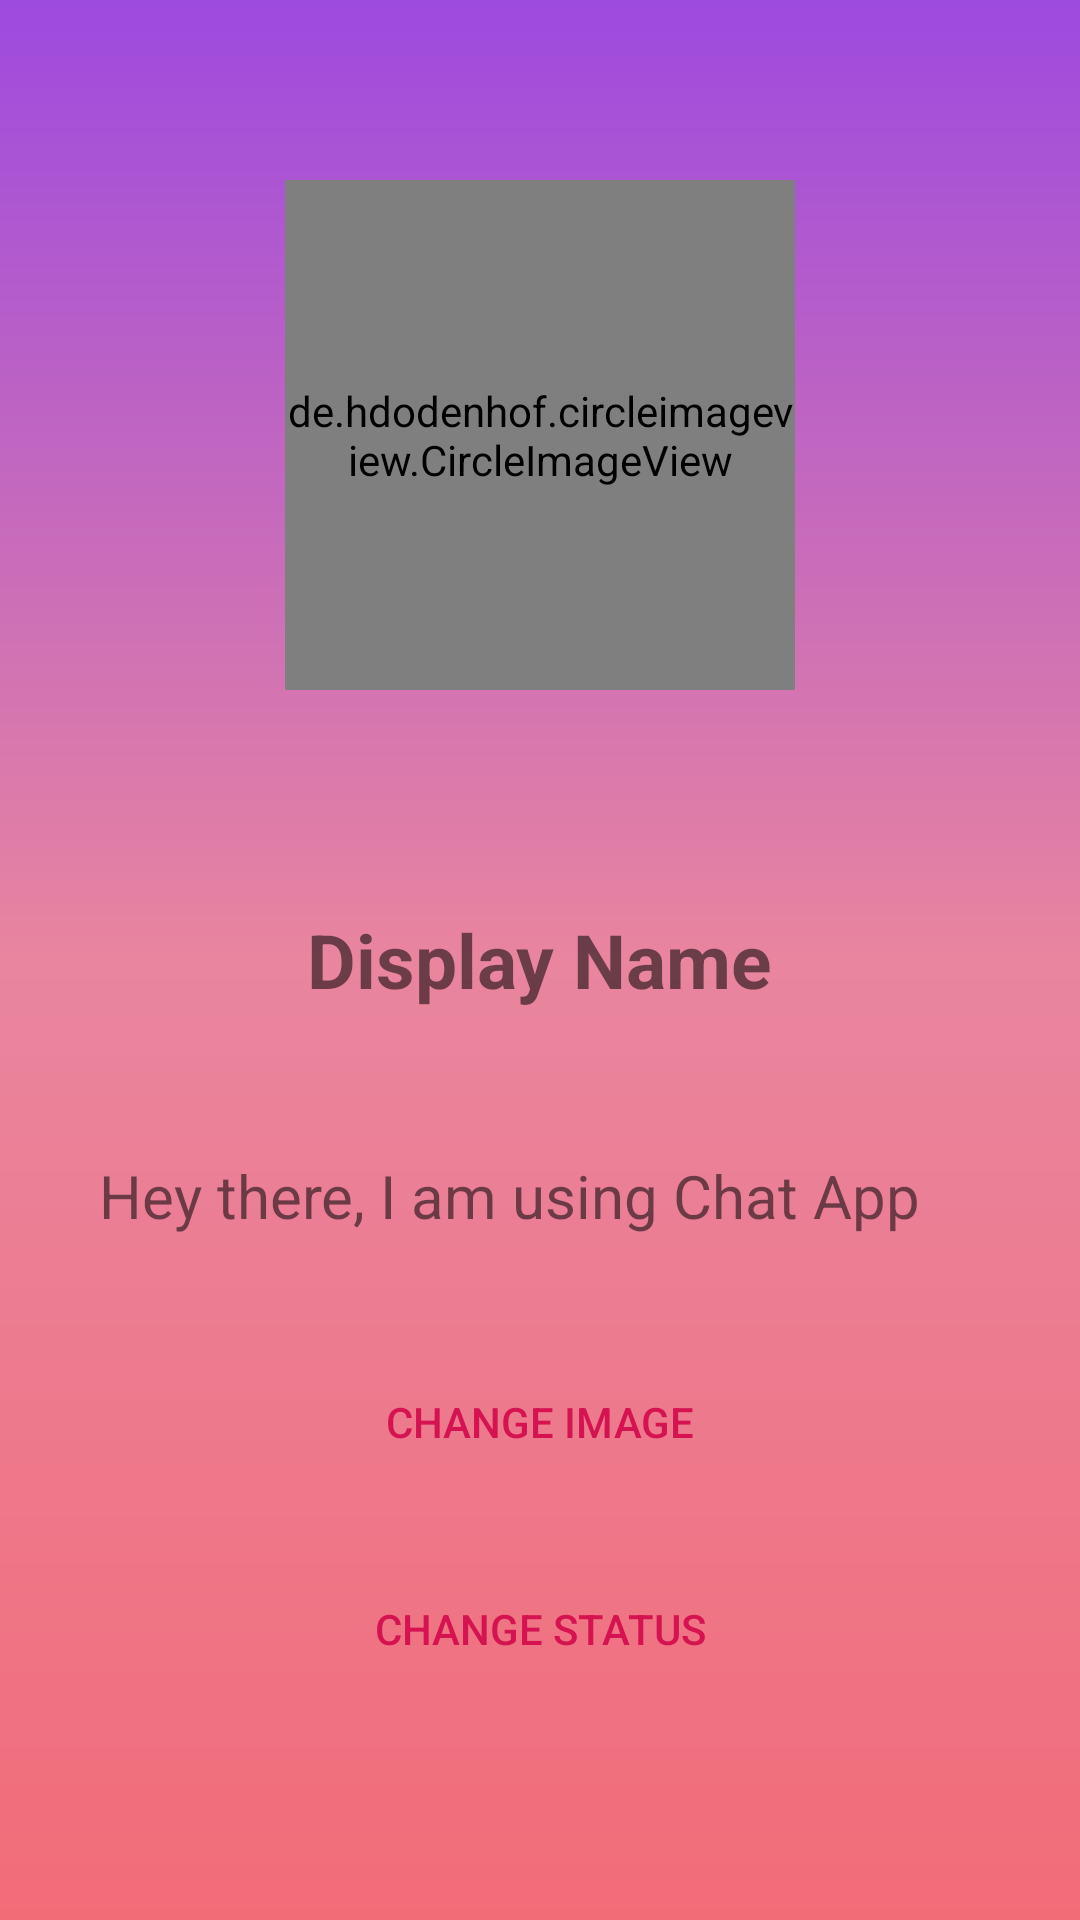

Reconstruct the res/layout file that produces this screen, plus the resources it refers to.
<!-- AndroidManifest.xml: application theme AppTheme -->
<!-- res/layout/activity_settings.xml -->
<?xml version="1.0" encoding="utf-8"?>

<RelativeLayout

    xmlns:android="http://schemas.android.com/apk/res/android"
    xmlns:app="http://schemas.android.com/apk/res-auto"
    xmlns:tools="http://schemas.android.com/tools"
    android:layout_width="match_parent"
    android:layout_height="match_parent"
    android:background="@drawable/bg"
    tools:context=".SettingsActivity">

    <de.hdodenhof.circleimageview.CircleImageView
        android:id="@+id/settings_image"
        android:layout_width="170dp"
        android:layout_height="170dp"
        android:layout_alignParentTop="true"
        android:layout_centerHorizontal="true"
        android:layout_marginTop="53dp"
        android:src="@drawable/default_avatar" />

    <TextView
        android:id="@+id/settings_name"
        android:layout_width="wrap_content"
        android:layout_height="wrap_content"
        android:layout_centerInParent="true"
        android:text="Display Name"
        android:textSize="25sp"
        android:textStyle="bold" />

    <TextView
        android:id="@+id/settings_status"
        android:layout_width="294dp"
        android:layout_height="31dp"
        android:layout_alignParentBottom="true"
        android:layout_centerHorizontal="true"
        android:layout_marginBottom="217dp"
        android:text="Hey there, I am using Chat App"
        android:textSize="20sp" />

    <Button
        android:id="@+id/settings_image_btn"
        android:layout_width="180dp"
        android:layout_height="wrap_content"
        android:layout_alignParentBottom="true"
        android:layout_centerHorizontal="true"
        android:layout_marginBottom="135dp"
        android:textColor="#d41350"
        android:background="@drawable/login_button"
        android:text="CHANGE IMAGE" />

    <Button
        android:id="@+id/settings_status_btn"
        android:layout_width="180dp"
        android:layout_height="wrap_content"
        android:layout_alignParentBottom="true"
        android:layout_centerHorizontal="true"
        android:layout_marginBottom="66dp"
        android:background="@drawable/login_button"
        android:textColor="#d41350"
        android:text="CHANGE STATUS" />

</RelativeLayout>
<!-- resources referenced by this layout -->
<resources>
  <!-- drawable bg (drawable) -->
  <?xml version="1.0" encoding="utf-8"?>
  
  <shape
      xmlns:android="http://schemas.android.com/apk/res/android"
      android:shape="rectangle">
      <gradient
          android:endColor="#9d4adf"
          android:centerColor="#e9859f"
          android:startColor="#f26c78"
          android:angle="90"/>
      <padding
          android:left="7dp"
          android:top="7dp"
          android:right="7dp"
          android:bottom="7dp" />
  
  </shape>
  <style name="AppTheme" parent="Theme.AppCompat.Light.NoActionBar">
          
          <item name="colorPrimary">@color/colorPrimary</item>
          <item name="colorPrimaryDark">@color/colorPrimaryDark</item>
          <item name="colorAccent">@color/colorAccent</item>
          <item name="android:colorForeground">@color/foreground_material_light</item>
      </style>
  <color name="colorPrimary">#9a0cba</color>
  <color name="colorPrimaryDark">#303F9F</color>
  <color name="colorAccent">#FF4081</color>
</resources>
